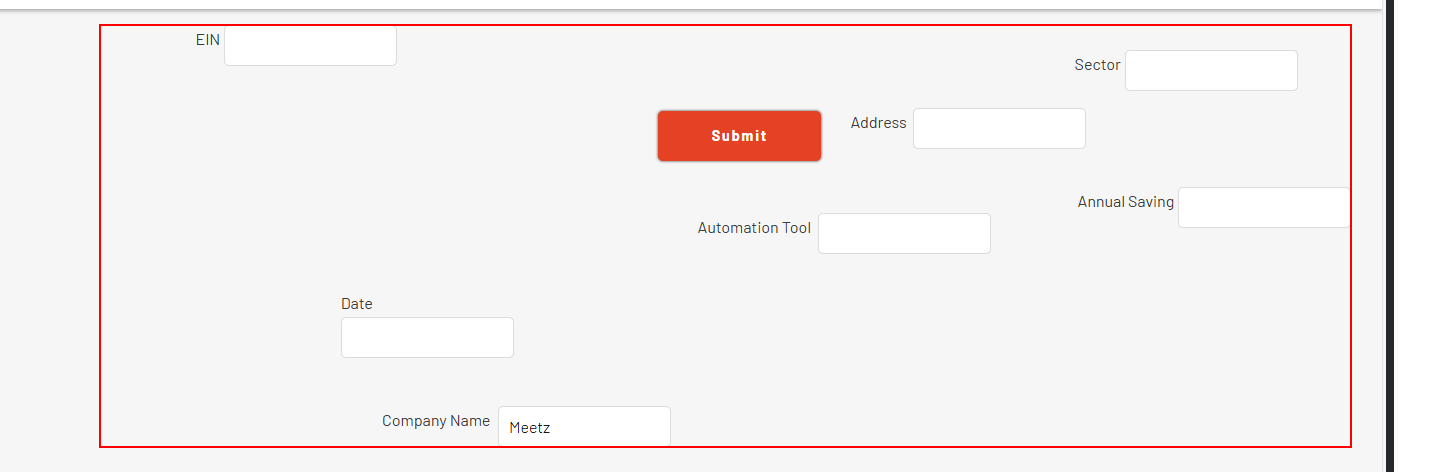
Workflow: Filler

Step 1: click on the page

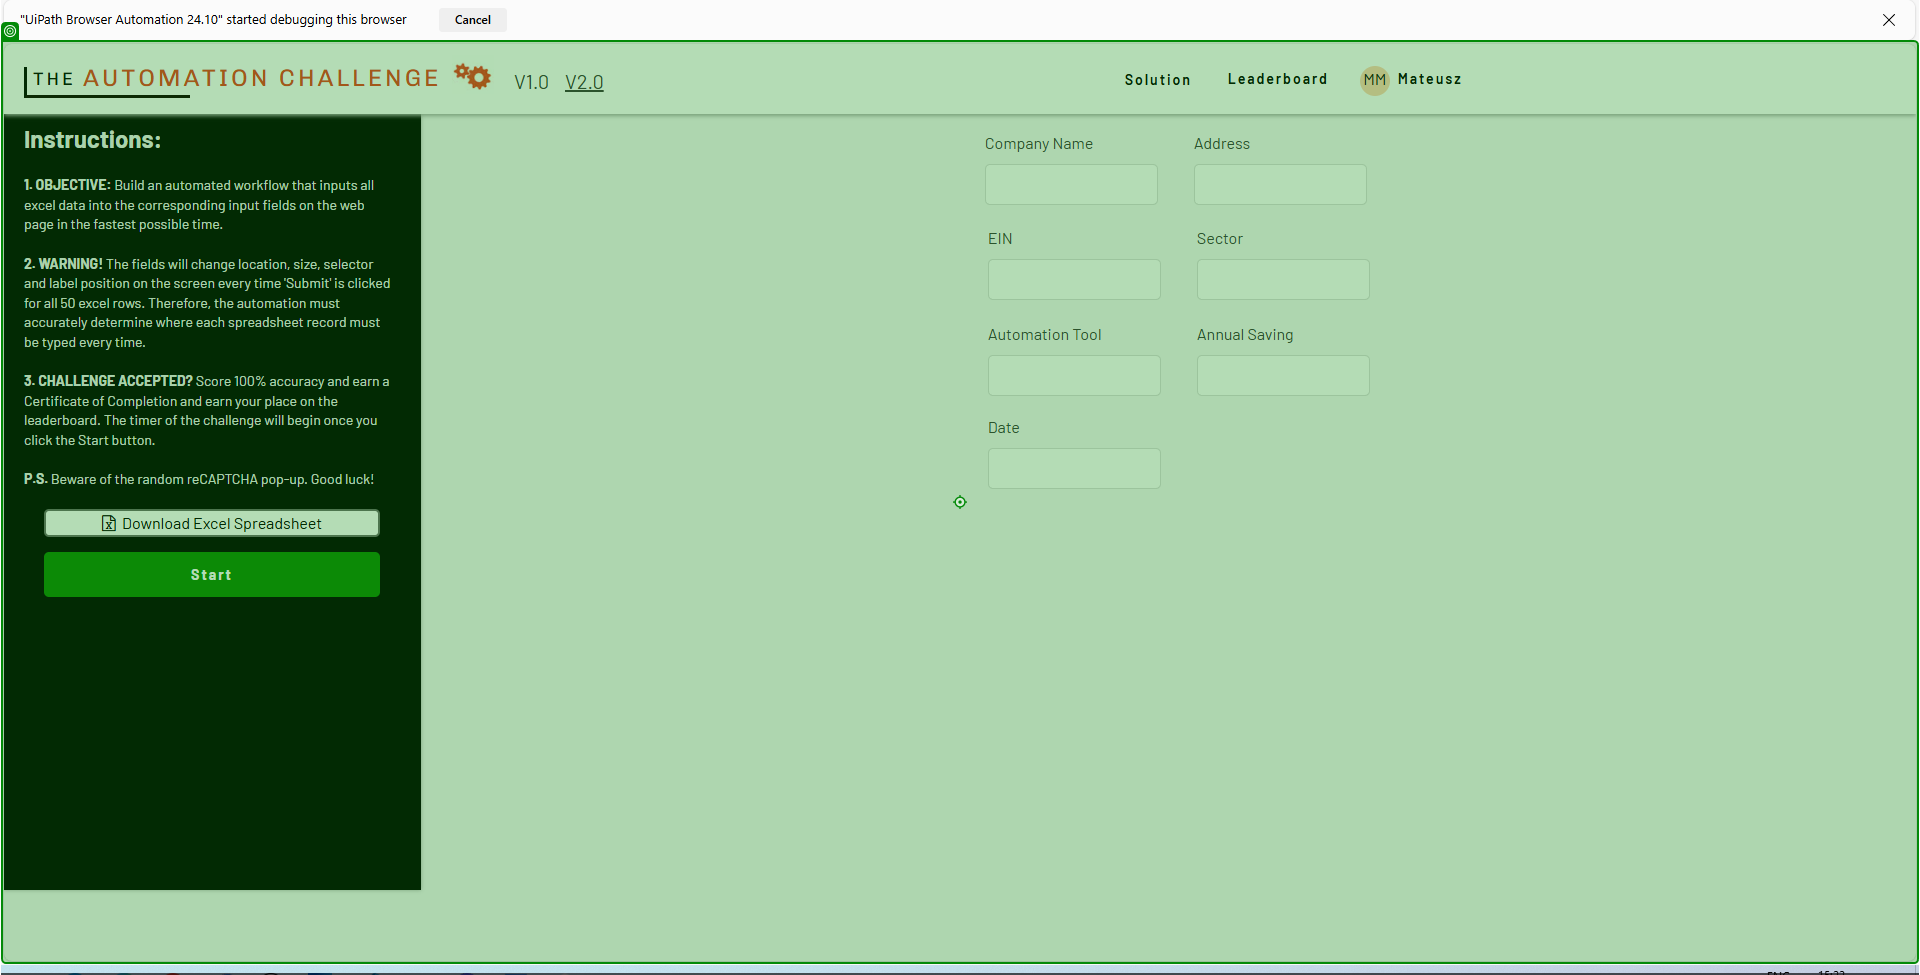
Step 2: click on 'Whole Page'

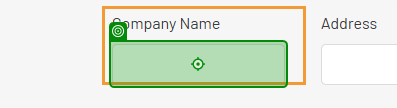
Step 3: type "value" (repeated 2 times)